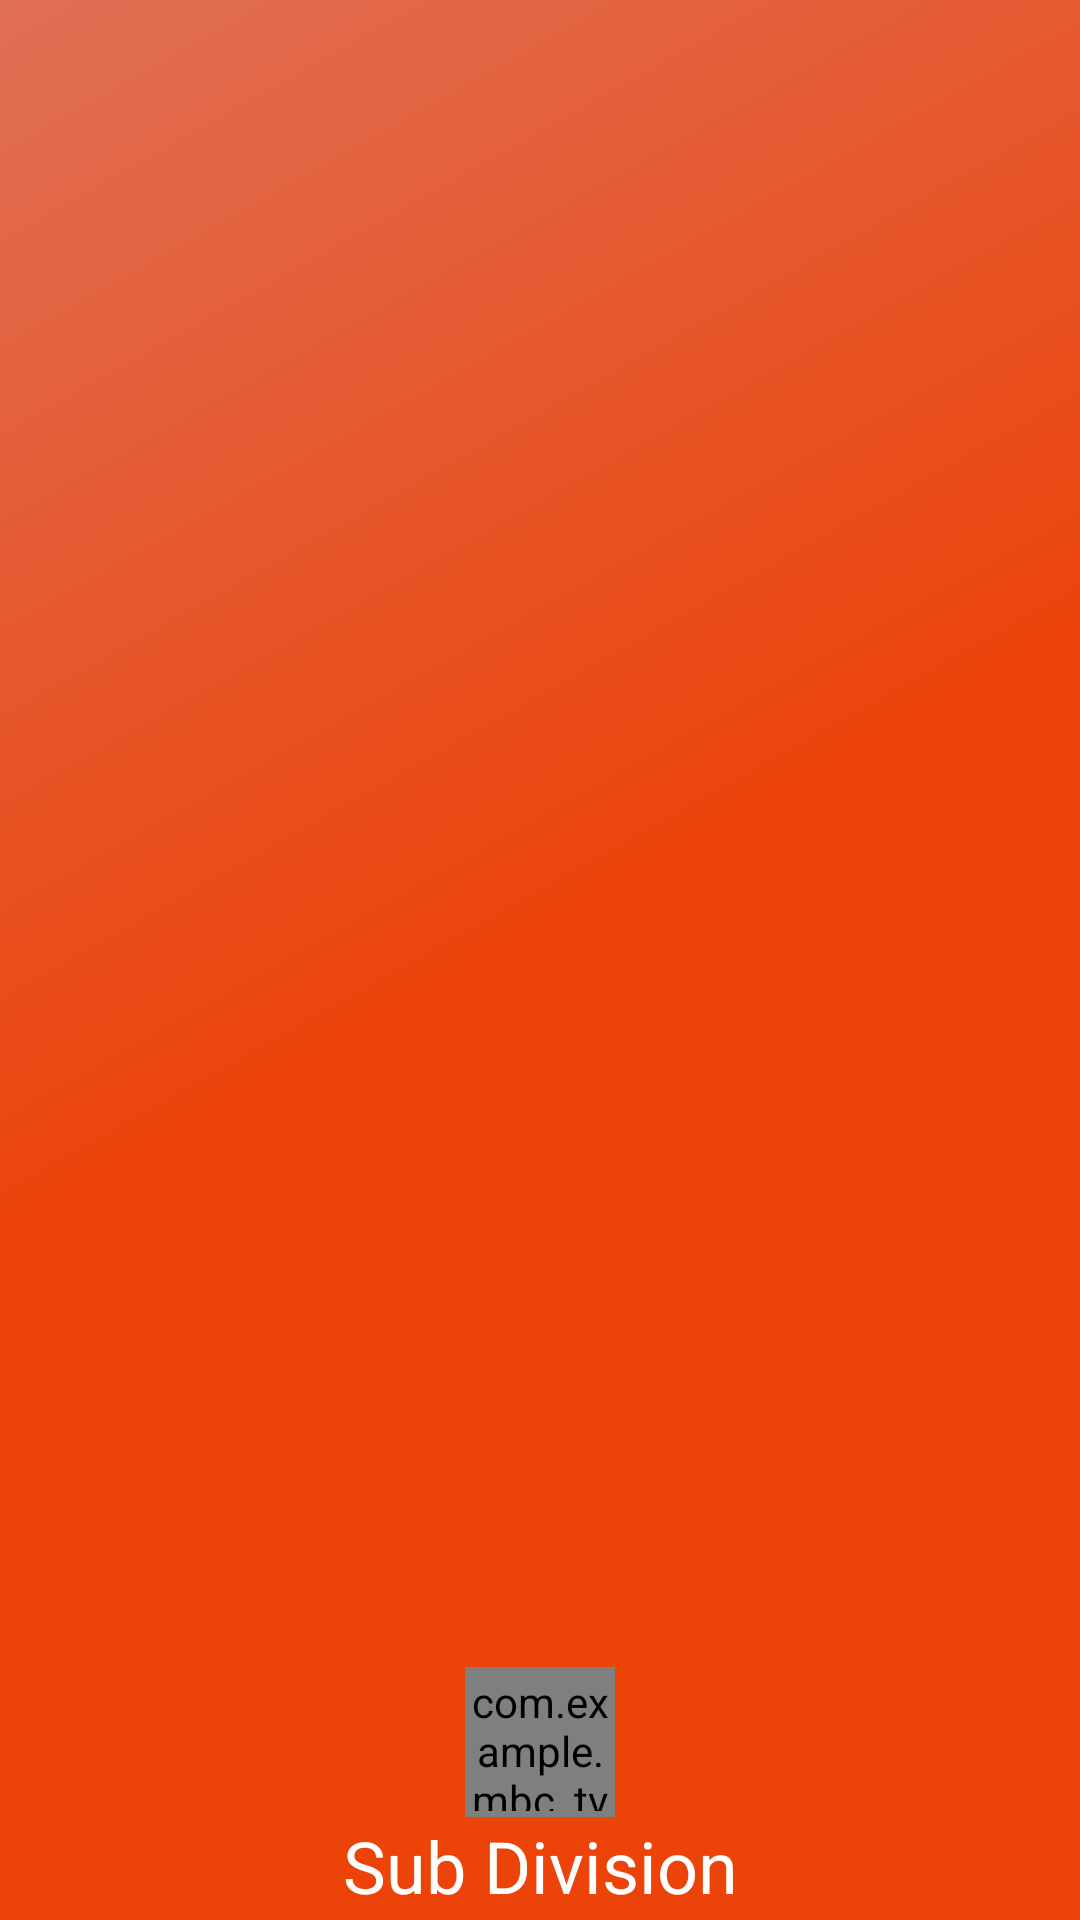

This screen was rendered from an Android layout file. Write that file and the resources it references.
<!-- AndroidManifest.xml: application theme AppTheme -->
<!-- res/layout/navigation_header.xml -->
<?xml version="1.0" encoding="utf-8"?>
<LinearLayout xmlns:android="http://schemas.android.com/apk/res/android"
    android:layout_width="match_parent"
    android:layout_height="120dp"
    xmlns:app="http://schemas.android.com/apk/res-auto"
    android:background="@drawable/side_nav_bar"
    android:gravity="bottom"
    android:orientation="vertical"
    android:paddingLeft="@dimen/dp2"
    android:paddingTop="@dimen/dp2"
    android:paddingRight="@dimen/dp2"
    android:paddingBottom="@dimen/dp2"
    android:theme="@style/ThemeOverlay.AppCompat.Dark">

   <com.example.mbc_tvd.Others.RoundedImageView
       android:id="@+id/img_profile"
       android:layout_width="50dp"
       android:layout_height="50dp"
       android:padding="@dimen/dp2"
       app:srcCompat="@android:drawable/sym_def_app_icon"
       android:layout_gravity="center"/>

    <TextView
        android:id="@+id/user_name"
        android:layout_width="match_parent"
        android:layout_height="wrap_content"
        android:gravity="center"
        android:text="Sub Division"
        android:textAppearance="@style/TextAppearance.AppCompat.Headline" />

</LinearLayout>
<!-- resources referenced by this layout -->
<resources>
  <dimen name="dp2">2dp</dimen>
  <!-- drawable side_nav_bar (drawable) -->
  <?xml version="1.0" encoding="utf-8"?>
  <shape xmlns:android="http://schemas.android.com/apk/res/android">
  
      <gradient android:angle="135"
          android:centerColor="@color/colorPrimary"
          android:startColor="@color/colorPrimary"
          android:endColor="#E07056"/>
  </shape>
  <style name="AppTheme" parent="Theme.AppCompat.Light.DarkActionBar">
          
          <item name="colorPrimary">@color/colorPrimary</item>
          <item name="colorPrimaryDark">@color/colorPrimaryDark</item>
          <item name="colorAccent">@color/colorAccent</item>
      </style>
  <color name="colorPrimary">#EC4309</color>
  <color name="colorPrimaryDark">#CAA599</color>
  <color name="colorAccent">#03A9F4</color>
</resources>
